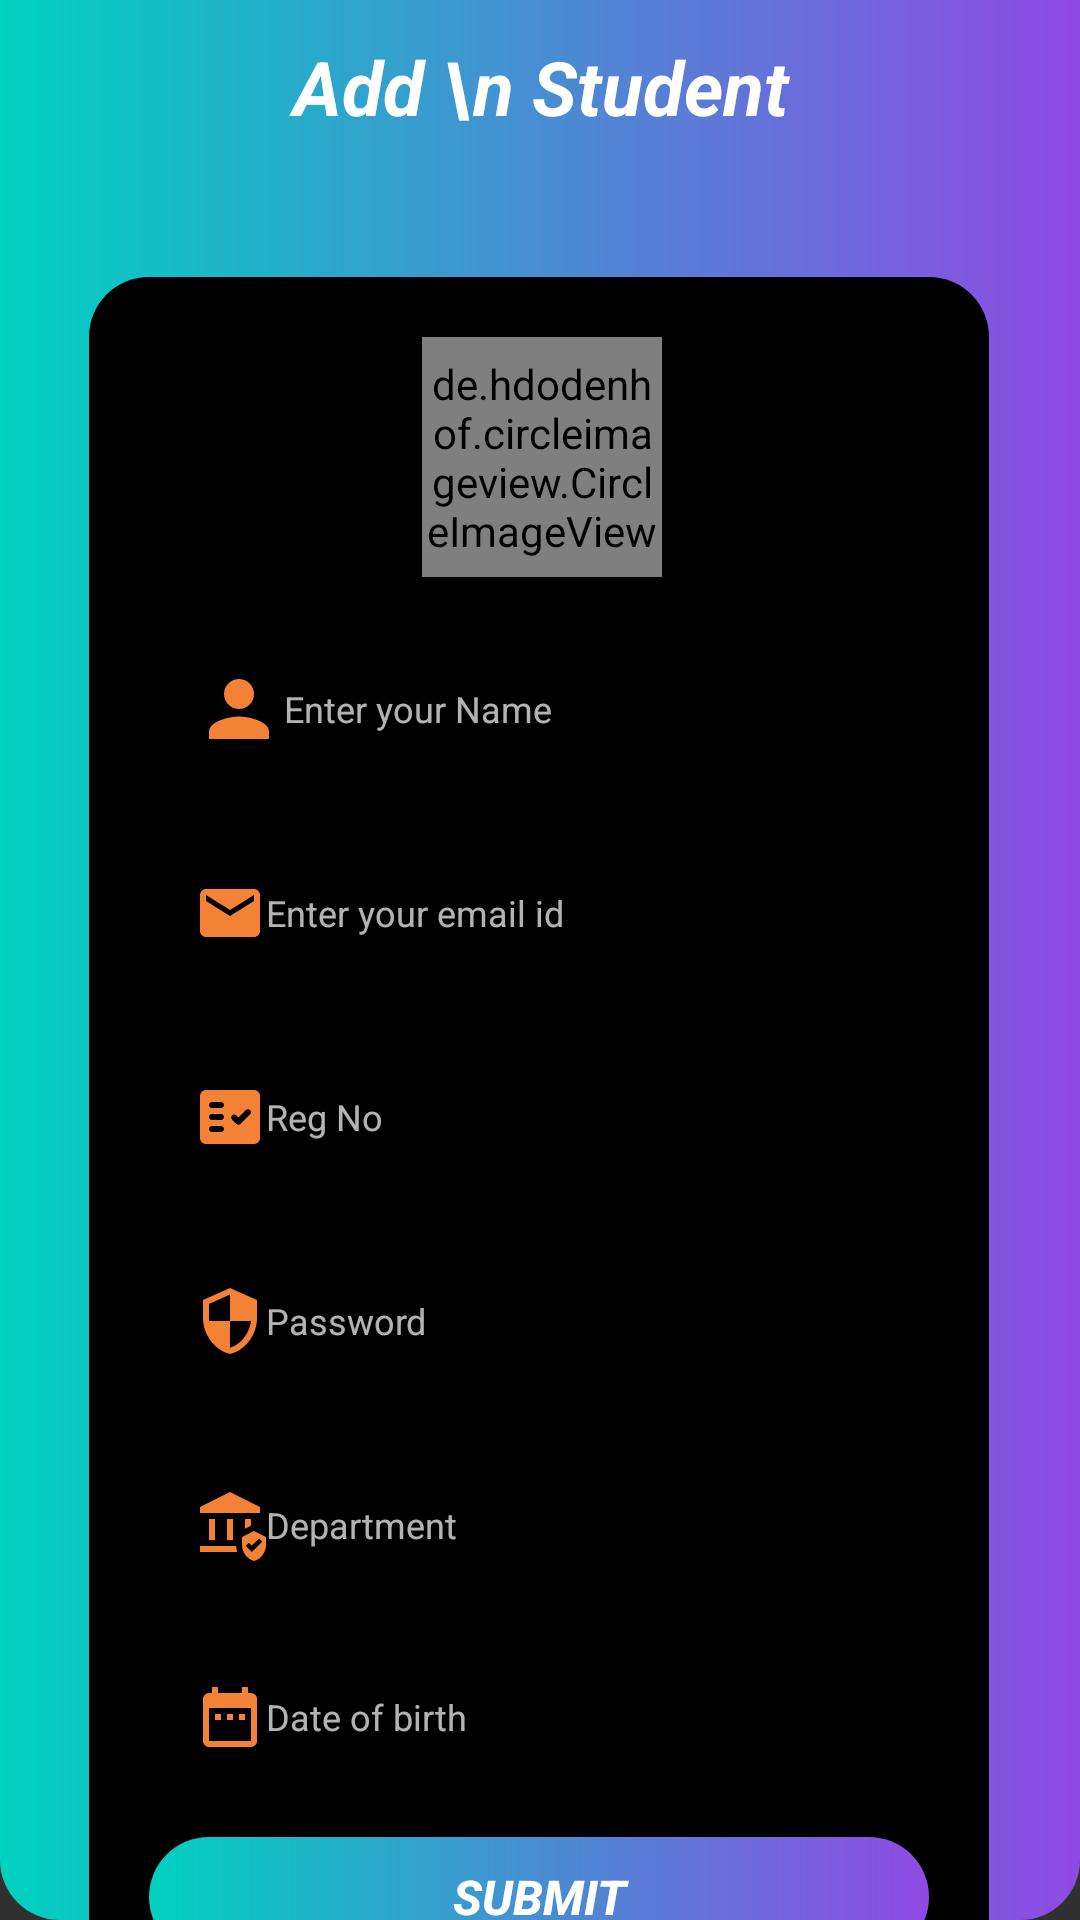

The Android layout XML behind this screen, and the referenced resources:
<!-- AndroidManifest.xml: application theme Theme.Week2Task2 -->
<!-- res/layout/fragment_add_student_.xml -->
<?xml version="1.0" encoding="utf-8"?>
<androidx.constraintlayout.widget.ConstraintLayout xmlns:android="http://schemas.android.com/apk/res/android"
    xmlns:tools="http://schemas.android.com/tools"
    android:layout_width="match_parent"
    android:layout_height="match_parent"
    xmlns:app="http://schemas.android.com/apk/res-auto"
    android:background="@drawable/bck"
    tools:context=".AddStudent_Frag">

    <TextView
        android:id="@+id/textView2"
        android:layout_width="393dp"
        android:layout_height="73dp"
        android:layout_marginTop="12dp"
        android:gravity="center_horizontal"
        android:text="Add \n Student"
        android:textColor="@color/white"
        android:textSize="25dp"
        android:textStyle="italic|bold"
        app:layout_constraintEnd_toEndOf="parent"
        app:layout_constraintStart_toStartOf="parent"
        app:layout_constraintTop_toTopOf="parent"
        tools:ignore="TextContrastCheck" />

    <RelativeLayout
        android:id="@+id/linearLayout"
        android:layout_width="300dp"
        android:layout_height="wrap_content"
        android:layout_marginTop="20dp"
        android:background="@drawable/backgrounddrawable"
        android:gravity="center_horizontal"
        android:orientation="vertical"
        app:layout_constraintBottom_toBottomOf="parent"
        app:layout_constraintEnd_toEndOf="parent"
        app:layout_constraintHorizontal_bias="0.495"
        app:layout_constraintStart_toStartOf="parent"
        app:layout_constraintTop_toBottomOf="@+id/textView2"
        app:layout_constraintVertical_bias="0.284">

        <de.hdodenhof.circleimageview.CircleImageView
            android:id="@+id/img"
            android:layout_width="80dp"
            android:layout_height="80dp"
            android:layout_alignParentTop="true"
            android:layout_alignParentEnd="true"
            android:layout_marginTop="20dp"
            android:layout_marginEnd="109dp"
            android:src="@drawable/imgsearch"/>

        <EditText
            android:id="@+id/etdName"
            android:layout_width="match_parent"
            android:layout_height="48dp"
            android:layout_below="@+id/img"
            android:layout_alignParentStart="true"
            android:layout_alignParentEnd="true"
            android:layout_marginStart="25dp"
            android:layout_marginTop="20dp"
            android:layout_marginEnd="25dp"
            android:background="@drawable/fieldstyle"
            android:drawableStart="@drawable/ic_baseline_person_24"
            android:hint="Enter your Name"
            android:inputType="textPersonName"
            android:padding="10dp"
            android:textColor="@color/black"
            android:textSize="12sp" />

        <EditText
            android:id="@+id/etdMail"
            android:layout_width="match_parent"
            android:layout_height="48dp"
            android:layout_below="@id/etdName"
            android:layout_alignParentStart="true"
            android:layout_alignParentEnd="true"
            android:layout_marginStart="25dp"
            android:layout_marginTop="20dp"
            android:layout_marginEnd="25dp"
            android:background="@drawable/fieldstyle"
            android:drawableStart="@drawable/emailicon"
            android:hint="Enter your email id"
            android:inputType="textEmailAddress"
            android:padding="10dp"
            android:textColor="@color/black"
            android:textSize="12sp" />

        <EditText
            android:id="@+id/edtReg"
            android:layout_width="match_parent"
            android:layout_height="wrap_content"
            android:layout_below="@+id/etdMail"
            android:layout_alignParentStart="true"
            android:layout_alignParentEnd="true"
            android:layout_marginStart="25dp"
            android:layout_marginTop="20dp"
            android:layout_marginEnd="25dp"
            android:background="@drawable/fieldstyle"
            android:drawableStart="@drawable/ic_reg"
            android:ems="10"
            android:hint="Reg No"
            android:inputType="number"
            android:minHeight="48dp"
            android:padding="10dp"
            android:textColor="@color/black"
            android:textSize="12sp" />

        <EditText
            android:id="@+id/edtPass"
            android:layout_width="match_parent"
            android:layout_height="wrap_content"
            android:layout_below="@+id/edtReg"
            android:layout_alignParentStart="true"
            android:layout_alignParentEnd="true"
            android:layout_marginStart="25dp"
            android:layout_marginTop="20dp"
            android:layout_marginEnd="25dp"
            android:background="@drawable/fieldstyle"
            android:drawableStart="@drawable/password"
            android:ems="10"
            android:hint="@string/password"
            android:inputType="textPassword"
            android:minHeight="48dp"
            android:padding="10dp"
            android:textColor="@color/black"
            android:textSize="12sp" />


        <EditText
            android:id="@+id/edtDep"
            android:layout_width="match_parent"
            android:layout_height="wrap_content"
            android:layout_below="@+id/edtPass"
            android:layout_alignParentStart="true"
            android:layout_alignParentEnd="true"
            android:layout_marginStart="25dp"
            android:layout_marginTop="20dp"
            android:layout_marginEnd="25dp"
            android:background="@drawable/fieldstyle"
            android:drawableStart="@drawable/ic_dep"
            android:ems="10"
            android:hint="Department"
            android:inputType="textPersonName"
            android:minHeight="48dp"
            android:padding="10dp"
            android:textColor="@color/black"
            android:textSize="12sp" />

        <EditText
            android:id="@+id/edtDob"
            android:layout_width="match_parent"
            android:layout_height="40dp"
            android:layout_below="@+id/edtDep"
            android:layout_alignParentStart="true"
            android:layout_alignParentEnd="true"
            android:layout_marginStart="25dp"
            android:layout_marginTop="20dp"
            android:layout_marginEnd="25dp"
            android:background="@drawable/fieldstyle"
            android:drawableStart="@drawable/date"
            android:ems="10"
            android:hint="Date of birth"
            android:inputType="date"
            android:minHeight="48dp"
            android:padding="10dp"
            android:textColor="@color/black"
            android:textSize="12sp" />

        <Button
            android:id="@+id/btn"
            android:layout_width="match_parent"
            android:layout_height="40dp"
            android:layout_below="@+id/edtDob"
            android:layout_alignParentStart="true"
            android:layout_alignParentEnd="true"
            android:layout_marginStart="20dp"
            android:layout_marginTop="20dp"
            android:layout_marginEnd="20dp"
            android:layout_marginBottom="20dp"
            android:background="@drawable/botton"
            android:text="Submit"
            android:textColor="@color/white"
            android:textSize="16dp"
            android:textStyle="bold|italic" />

        <ProgressBar
            android:id="@+id/prograss"
            android:layout_width="50dp"
            android:layout_height="50dp"
            android:layout_below="@+id/edtDob"
            android:layout_alignStart="@+id/btn"
            android:layout_alignEnd="@+id/btn"
            android:layout_alignBottom="@+id/btn"
            android:layout_marginStart="100dp"
            android:layout_marginTop="0dp"
            android:layout_marginEnd="100dp"
            android:layout_marginBottom="0dp"
            android:visibility="gone" />
    </RelativeLayout>

</androidx.constraintlayout.widget.ConstraintLayout>
<!-- resources referenced by this layout -->
<resources>
  <color name="black">#FF000000</color>
  <color name="white">#FFFFFFFF</color>
  <!-- drawable backgrounddrawable (drawable) -->
  <?xml version="1.0" encoding="utf-8"?>
  <shape xmlns:android="http://schemas.android.com/apk/res/android" android:shape="rectangle">
      <solid android:color="@color/black"/>
      <corners android:radius="20dp"/>
  </shape>
  <!-- drawable bck (drawable) -->
  <?xml version="1.0" encoding="utf-8"?>
  <shape xmlns:android="http://schemas.android.com/apk/res/android" android:shape="rectangle">
      <gradient android:startColor="#00D1C0" android:endColor="#8F4AE4"/>
      <corners android:bottomRightRadius="20dp" android:bottomLeftRadius="20dp"/>
  </shape>
  <!-- drawable botton (drawable) -->
  <?xml version="1.0" encoding="utf-8"?>
  <shape xmlns:android="http://schemas.android.com/apk/res/android" android:shape="rectangle">
      <gradient android:startColor="#00D1C0" android:endColor="#8F4AE4"/>
      <corners android:radius="20dp"/>
  
  </shape>
  <!-- drawable date (drawable) -->
  <vector android:height="24dp" android:tint="@color/orange"
      android:viewportHeight="24" android:viewportWidth="24"
      android:width="24dp" xmlns:android="http://schemas.android.com/apk/res/android">
      <path android:fillColor="@android:color/white" android:pathData="M9,11L7,11v2h2v-2zM13,11h-2v2h2v-2zM17,11h-2v2h2v-2zM19,4h-1L18,2h-2v2L8,4L8,2L6,2v2L5,4c-1.11,0 -1.99,0.9 -1.99,2L3,20c0,1.1 0.89,2 2,2h14c1.1,0 2,-0.9 2,-2L21,6c0,-1.1 -0.9,-2 -2,-2zM19,20L5,20L5,9h14v11z"/>
  </vector>
  <!-- drawable emailicon (drawable) -->
  <vector android:height="24dp" android:tint="@color/orange"
      android:viewportHeight="24" android:viewportWidth="24"
      android:width="24dp" xmlns:android="http://schemas.android.com/apk/res/android">
      <path android:fillColor="@android:color/white" android:pathData="M20,4L4,4c-1.1,0 -1.99,0.9 -1.99,2L2,18c0,1.1 0.9,2 2,2h16c1.1,0 2,-0.9 2,-2L22,6c0,-1.1 -0.9,-2 -2,-2zM20,8l-8,5 -8,-5L4,6l8,5 8,-5v2z"/>
  </vector>
  <!-- drawable ic_baseline_person_24 (drawable) -->
  <vector android:height="30dp" android:tint="@color/orange"
      android:viewportHeight="24" android:viewportWidth="24"
      android:width="30dp" xmlns:android="http://schemas.android.com/apk/res/android">
      <path android:fillColor="@android:color/white" android:pathData="M12,12c2.21,0 4,-1.79 4,-4s-1.79,-4 -4,-4 -4,1.79 -4,4 1.79,4 4,4zM12,14c-2.67,0 -8,1.34 -8,4v2h16v-2c0,-2.66 -5.33,-4 -8,-4z"/>
  </vector>
  <!-- drawable password (drawable) -->
  <vector android:height="24dp" android:tint="@color/orange"
      android:viewportHeight="24" android:viewportWidth="24"
      android:width="24dp" xmlns:android="http://schemas.android.com/apk/res/android">
      <path android:fillColor="@android:color/white" android:pathData="M12,1L3,5v6c0,5.55 3.84,10.74 9,12 5.16,-1.26 9,-6.45 9,-12L21,5l-9,-4zM12,11.99h7c-0.53,4.12 -3.28,7.79 -7,8.94L12,12L5,12L5,6.3l7,-3.11v8.8z"/>
  </vector>
  <string name="password">Password</string>
  <style name="Theme.Week2Task2" parent="Theme.AppCompat.NoActionBar">
          
          <item name="colorPrimary">@color/purple_500</item>
          <item name="colorPrimaryVariant">@color/purple_700</item>
          <item name="colorOnPrimary">@color/white</item>
          
          <item name="colorSecondary">@color/teal_200</item>
          <item name="colorSecondaryVariant">@color/teal_700</item>
          <item name="colorOnSecondary">@color/black</item>
          <item name="android:windowFullscreen">true</item>
          
          <item name="android:statusBarColor" tools:targetApi="l">?attr/colorPrimaryVariant</item>
          
      </style>
  <color name="orange">#F48236</color>
  <color name="purple_500">#FF6200EE</color>
  <color name="purple_700">#FF3700B3</color>
  <color name="teal_200">#38E2CF</color>
  <color name="teal_700">#FF018786</color>
</resources>
